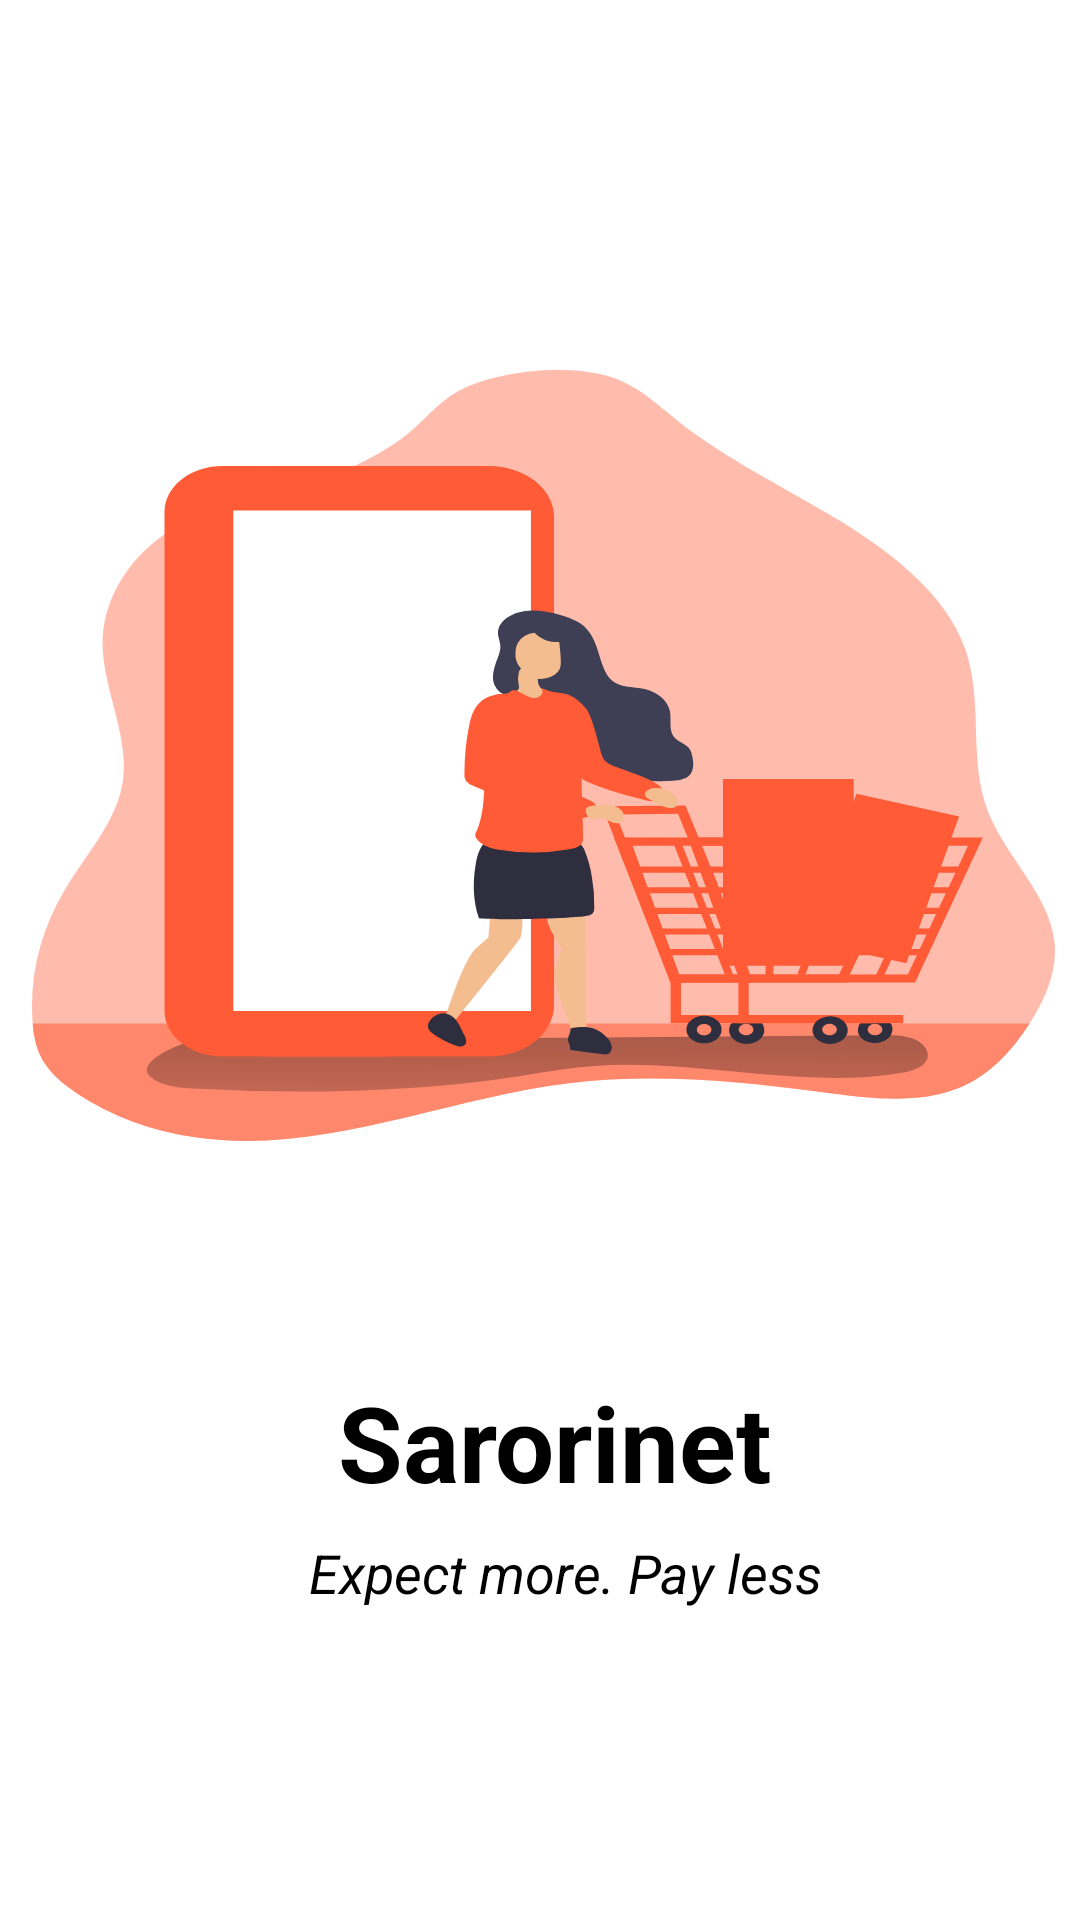

Layout XML and referenced resources for this Android screen:
<!-- AndroidManifest.xml: application theme Theme.SarorientStore -->
<!-- res/layout/fragment_slash_screen.xml -->
<?xml version="1.0" encoding="utf-8"?>
<androidx.constraintlayout.widget.ConstraintLayout xmlns:android="http://schemas.android.com/apk/res/android"
    xmlns:app="http://schemas.android.com/apk/res-auto"
    xmlns:tools="http://schemas.android.com/tools"
    android:layout_width="match_parent"
    android:layout_height="match_parent"
    android:background="@color/white"

    tools:context=".ui.auth.SlashScreenFragment">


    <ImageView
        android:id="@+id/imageView3"
        android:layout_width="341dp"
        android:layout_height="363dp"
        android:src="@drawable/online_shopping__monochromatic"
        app:layout_constraintBottom_toBottomOf="parent"
        app:layout_constraintEnd_toEndOf="parent"
        app:layout_constraintHorizontal_bias="0.557"
        app:layout_constraintStart_toStartOf="parent"
        app:layout_constraintTop_toTopOf="parent"
        app:layout_constraintVertical_bias="0.254" />

    <TextView
        android:id="@+id/textView3"
        android:layout_width="wrap_content"
        android:layout_height="wrap_content"
        android:layout_marginTop="24dp"
        android:text="@string/sarorinet"
        android:textColor="@color/black"
        android:textSize="35sp"
        android:textStyle="bold"

        app:layout_constraintEnd_toEndOf="parent"
        app:layout_constraintHorizontal_bias="0.524"
        app:layout_constraintStart_toStartOf="parent"
        app:layout_constraintTop_toBottomOf="@+id/imageView3" />

    <TextView
        android:id="@+id/textView4"
        android:layout_width="wrap_content"
        android:layout_height="wrap_content"
        android:layout_marginTop="8dp"
        android:text="@string/expect_more_pay_less"
        android:textColor="@color/black"
        android:textSize="18sp"
        android:textStyle="italic"
        app:layout_constraintEnd_toEndOf="parent"
        app:layout_constraintHorizontal_bias="0.545"
        app:layout_constraintStart_toStartOf="parent"
        app:layout_constraintTop_toBottomOf="@+id/textView3" />

</androidx.constraintlayout.widget.ConstraintLayout>
<!-- resources referenced by this layout -->
<resources>
  <color name="black">#FF000000</color>
  <color name="white">#FFFFFFFF</color>
  <!-- drawable online_shopping__monochromatic: vector/xml drawable (drawable, 14834 chars, omitted) -->
  <string name="expect_more_pay_less">Expect more. Pay less</string>
  <string name="sarorinet">Sarorinet</string>
  <style name="Theme.SarorientStore" parent="Theme.MaterialComponents.DayNight.NoActionBar">
          
          <item name="colorPrimary">@color/orange</item>
          <item name="colorPrimaryVariant">@color/purple_700</item>
          <item name="colorOnPrimary">@color/white</item>
          
          <item name="colorSecondary">@color/teal_200</item>
          <item name="colorSecondaryVariant">@color/teal_700</item>
          <item name="colorOnSecondary">@color/black</item>
          
          <item name="android:statusBarColor" tools:targetApi="l">@color/transparent</item>
          
      </style>
  <color name="orange">#FF5B37</color>
  <color name="purple_700">#FF3700B3</color>
  <color name="teal_200">#FF03DAC5</color>
  <color name="teal_700">#FF018786</color>
  <color name="transparent">#68070707</color>
</resources>
